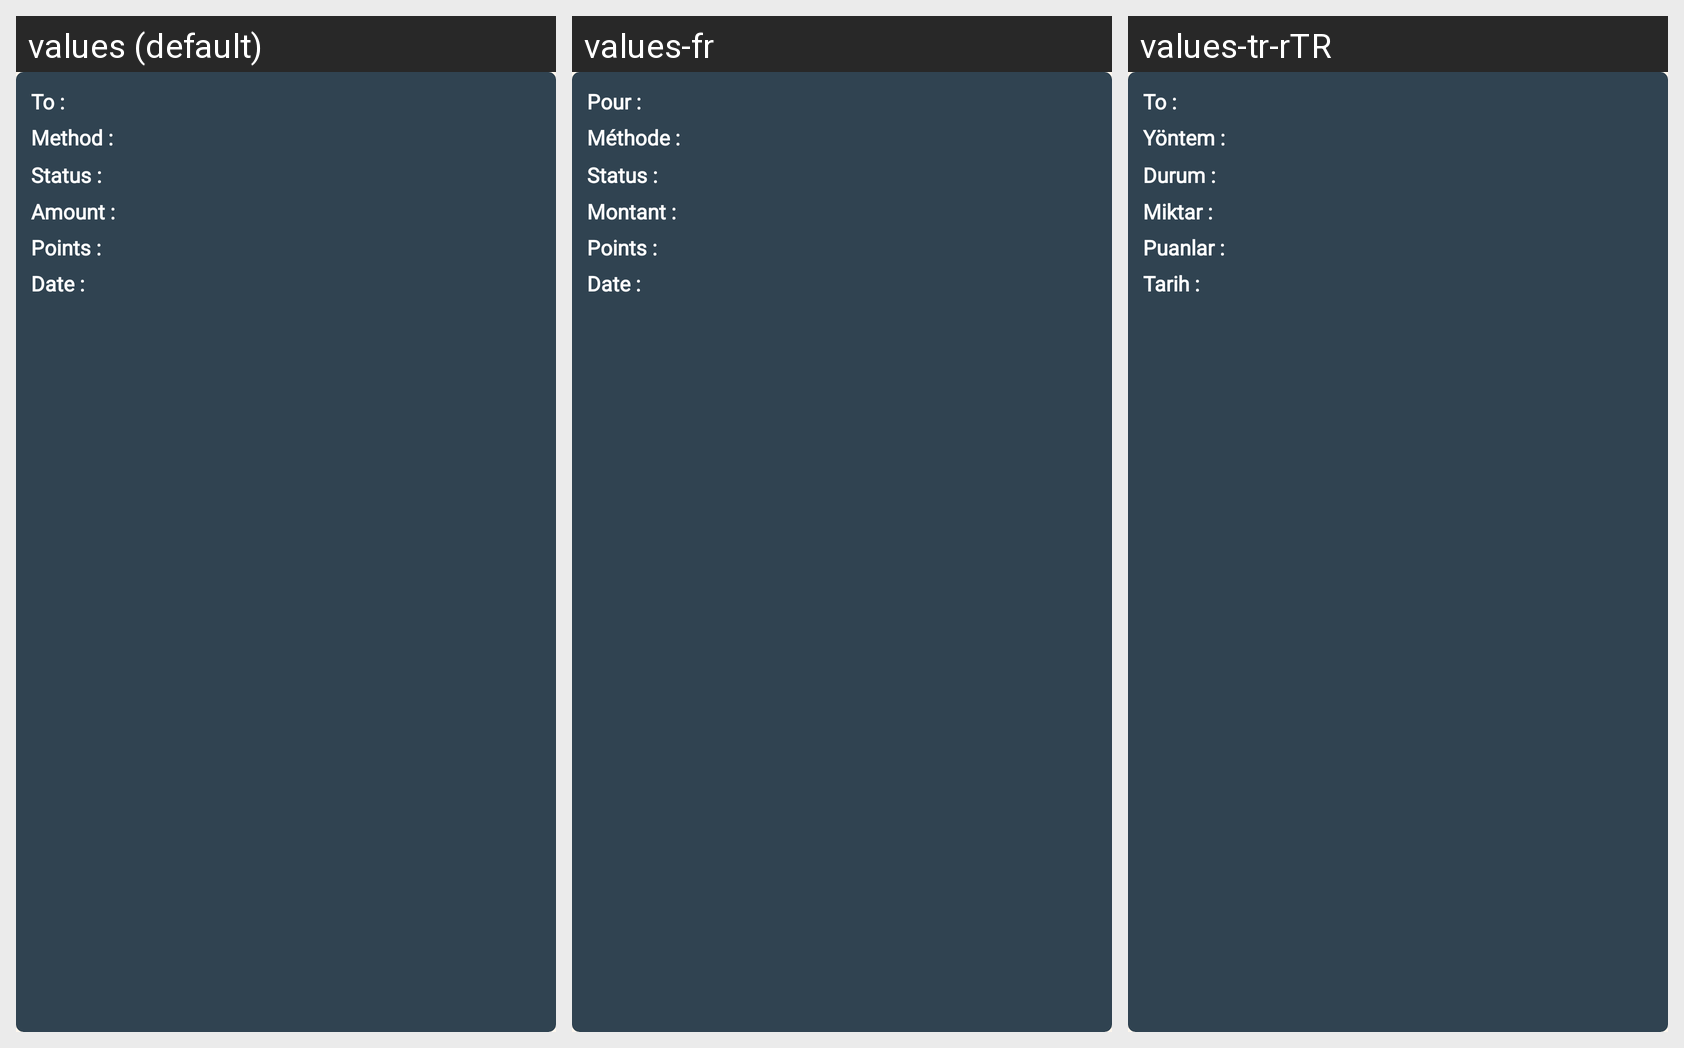

Here is an Android app screen in its default locale and in the app's own translations. Write out the translated-string differences for the strings that appear on this screen.
Android screen res/layout/single_withdrawal.xml rendered under 3 locales, left to right: values (default), values-fr, values-tr-rTR. Device: Nexus 5 (rendered at 1080×1920; each locale shown at half size, 540×960, under a caption strip naming it); theme AppTheme.
Other locales in the repository, not shown: values-de, values-es, values-hi-rIN.
Strings drawn on this screen, with the default value and each locale's value (text and hints the layout hard-codes, and strings that could not be matched under every locale, appear in the picture but are not listed):

single_with_to
  values: To :
  values-fr: Pour :
  values-tr-rTR: To :

single_with_method
  values: Method :
  values-fr: Méthode :
  values-tr-rTR: Yöntem :

single_with_status
  values: Status :
  values-fr: Status :
  values-tr-rTR: Durum :

single_with_amount
  values: Amount :
  values-fr: Montant :
  values-tr-rTR: Miktar :

single_with_points
  values: Points :
  values-fr: Points :
  values-tr-rTR: Puanlar :

single_with_date
  values: Date :
  values-fr: Date :
  values-tr-rTR: Tarih :
